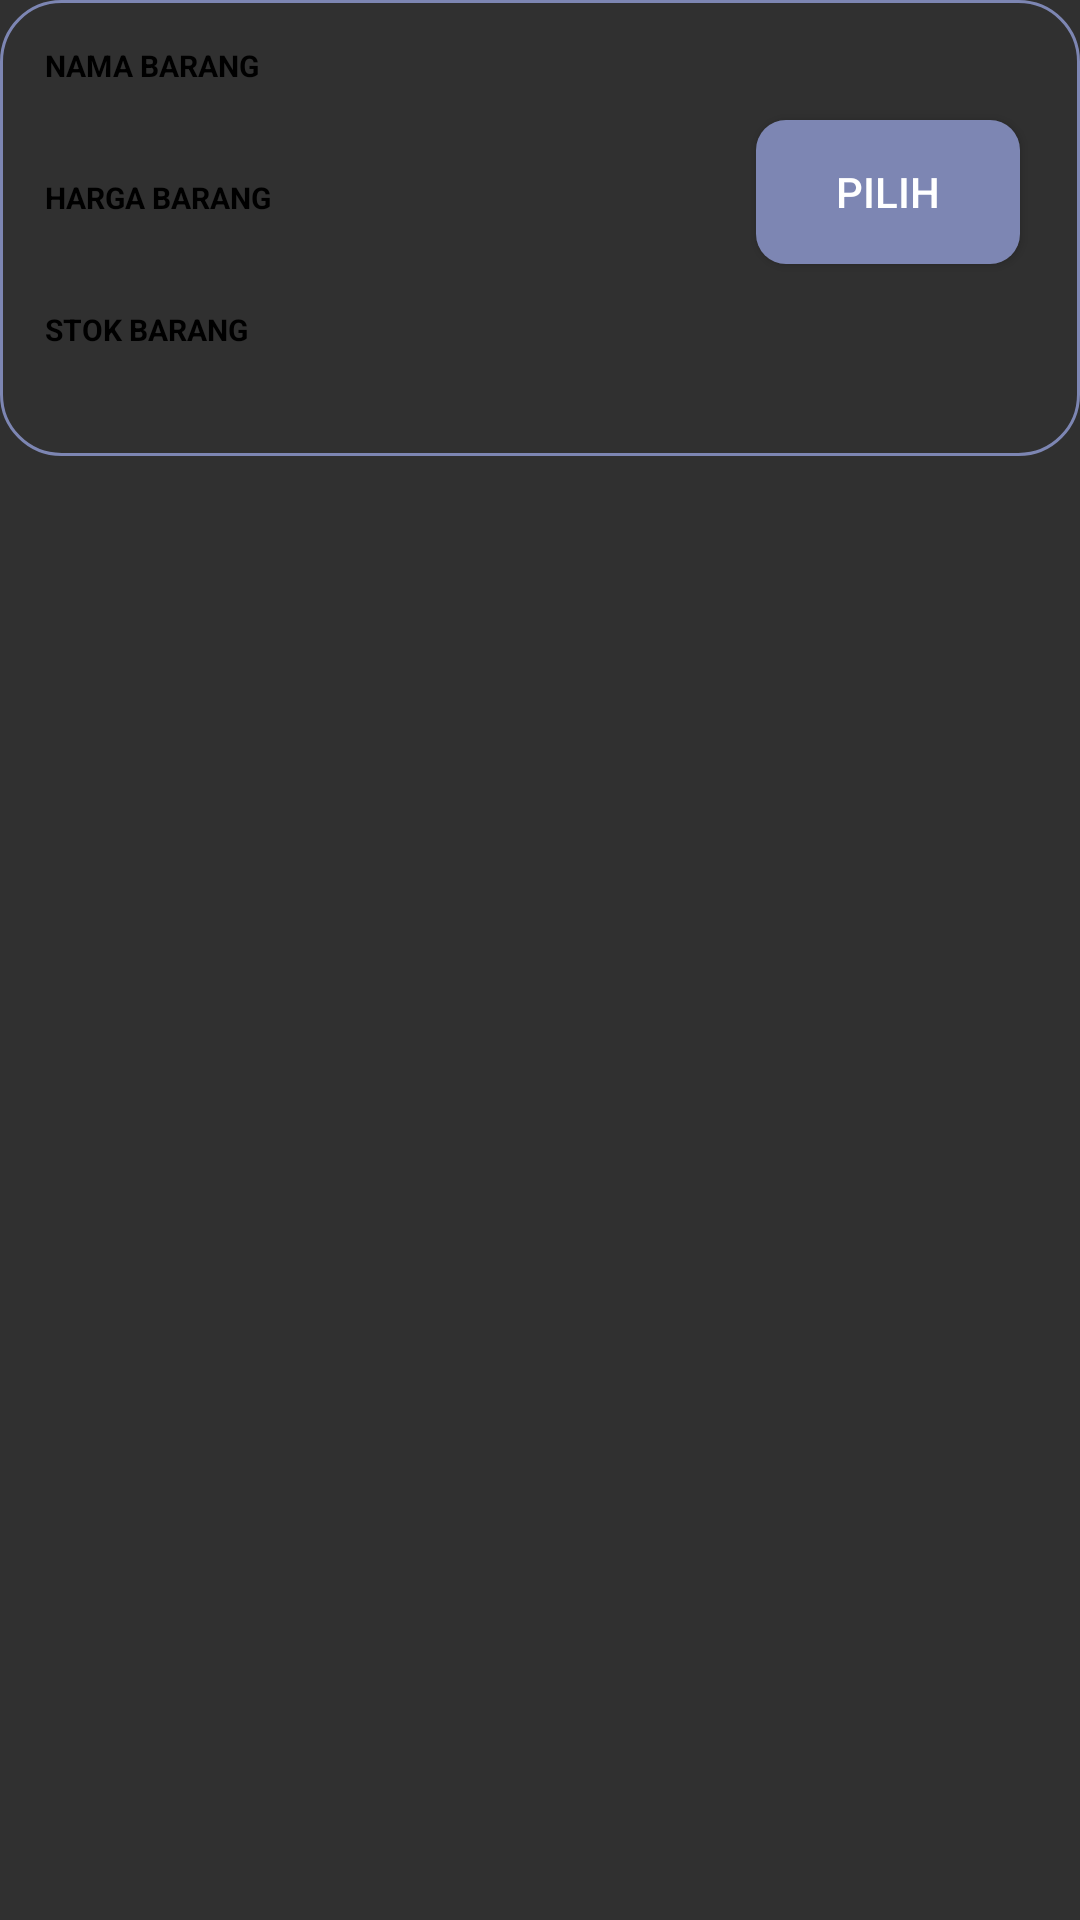

Android layout source for this screen:
<!-- AndroidManifest.xml: application theme Theme.AppCompat.NoActionBar -->
<!-- res/layout/layout_list_barang.xml -->
<?xml version="1.0" encoding="utf-8"?>
<androidx.constraintlayout.widget.ConstraintLayout xmlns:android="http://schemas.android.com/apk/res/android"
    android:layout_width="match_parent"
    android:layout_height="match_parent"
    xmlns:app="http://schemas.android.com/apk/res-auto"
    android:orientation="vertical">

    <Button
        app:layout_constraintTop_toTopOf="parent"
        android:layout_marginHorizontal="20dp"
        android:layout_marginVertical="40dp"
        app:layout_constraintRight_toRightOf="parent"
        android:id="@+id/btnAddItem"
        android:layout_width="wrap_content"
        android:layout_height="wrap_content"
        android:background="@drawable/custom_button"
        android:text="PILIH"/>

    <LinearLayout
        android:background="@drawable/linear_border"
        android:layout_width="match_parent"
        android:layout_height="wrap_content"
        app:layout_constraintTop_toTopOf="parent"
        android:orientation="vertical">
        <TextView
            android:id="@+id/textView2"
            android:layout_margin="5dp"
            android:layout_width="match_parent"
            android:layout_height="wrap_content"
            android:text="NAMA BARANG"
            android:textSize="10sp"
            android:textColor="@color/black"
            android:textStyle="bold"/>

        <TextView
            android:id="@+id/tvNama1"
            android:layout_width="match_parent"
            android:layout_marginHorizontal="5dp"
            android:textColor="@color/black"
            android:textSize="15sp"
            android:layout_height="wrap_content"
            android:text="" />

        <TextView
            android:id="@+id/textView4"
            android:layout_margin="5dp"
            android:layout_width="match_parent"
            android:layout_height="wrap_content"
            android:text="HARGA BARANG"
            android:textSize="10sp"
            android:textColor="@color/black"
            android:textStyle="bold"/>

        <TextView
            android:id="@+id/tvHarga1"
            android:layout_width="match_parent"
            android:layout_marginHorizontal="5dp"
            android:textColor="@color/black"
            android:textSize="15sp"
            android:layout_height="wrap_content"
            android:text="" />

        <TextView
            android:id="@+id/textView5"
            android:layout_margin="5dp"
            android:layout_width="match_parent"
            android:layout_height="wrap_content"
            android:text="STOK BARANG"
            android:textSize="10sp"
            android:textColor="@color/black"
            android:textStyle="bold"/>

        <TextView
            android:id="@+id/tvStok1"
            android:layout_width="match_parent"
            android:layout_marginHorizontal="5dp"
            android:textSize="15sp"
            android:layout_height="wrap_content"
            android:textColor="@color/black"
            android:text="" />

    </LinearLayout>
</androidx.constraintlayout.widget.ConstraintLayout>
<!-- resources referenced by this layout -->
<resources>
  <color name="black">#FF000000</color>
  <!-- drawable custom_button (drawable) -->
  <?xml version="1.0" encoding="utf-8"?>
  <shape xmlns:android="http://schemas.android.com/apk/res/android">
  
      <solid android:color="@color/accent_apk"/>
      <corners android:radius="10dp"/>
  
  </shape>
  <!-- drawable linear_border (drawable) -->
  <?xml version="1.0" encoding="UTF-8"?>
  <shape xmlns:android="http://schemas.android.com/apk/res/android" android:shape="rectangle">
      <corners android:radius="20dp"/>
      <padding android:left="10dp" android:right="10dp" android:top="10dp" android:bottom="10dp"/>
      <stroke android:width="1dp" android:color="@color/accent_apk"/>
  </shape>
  <color name="accent_apk">#7d86b3</color>
</resources>
